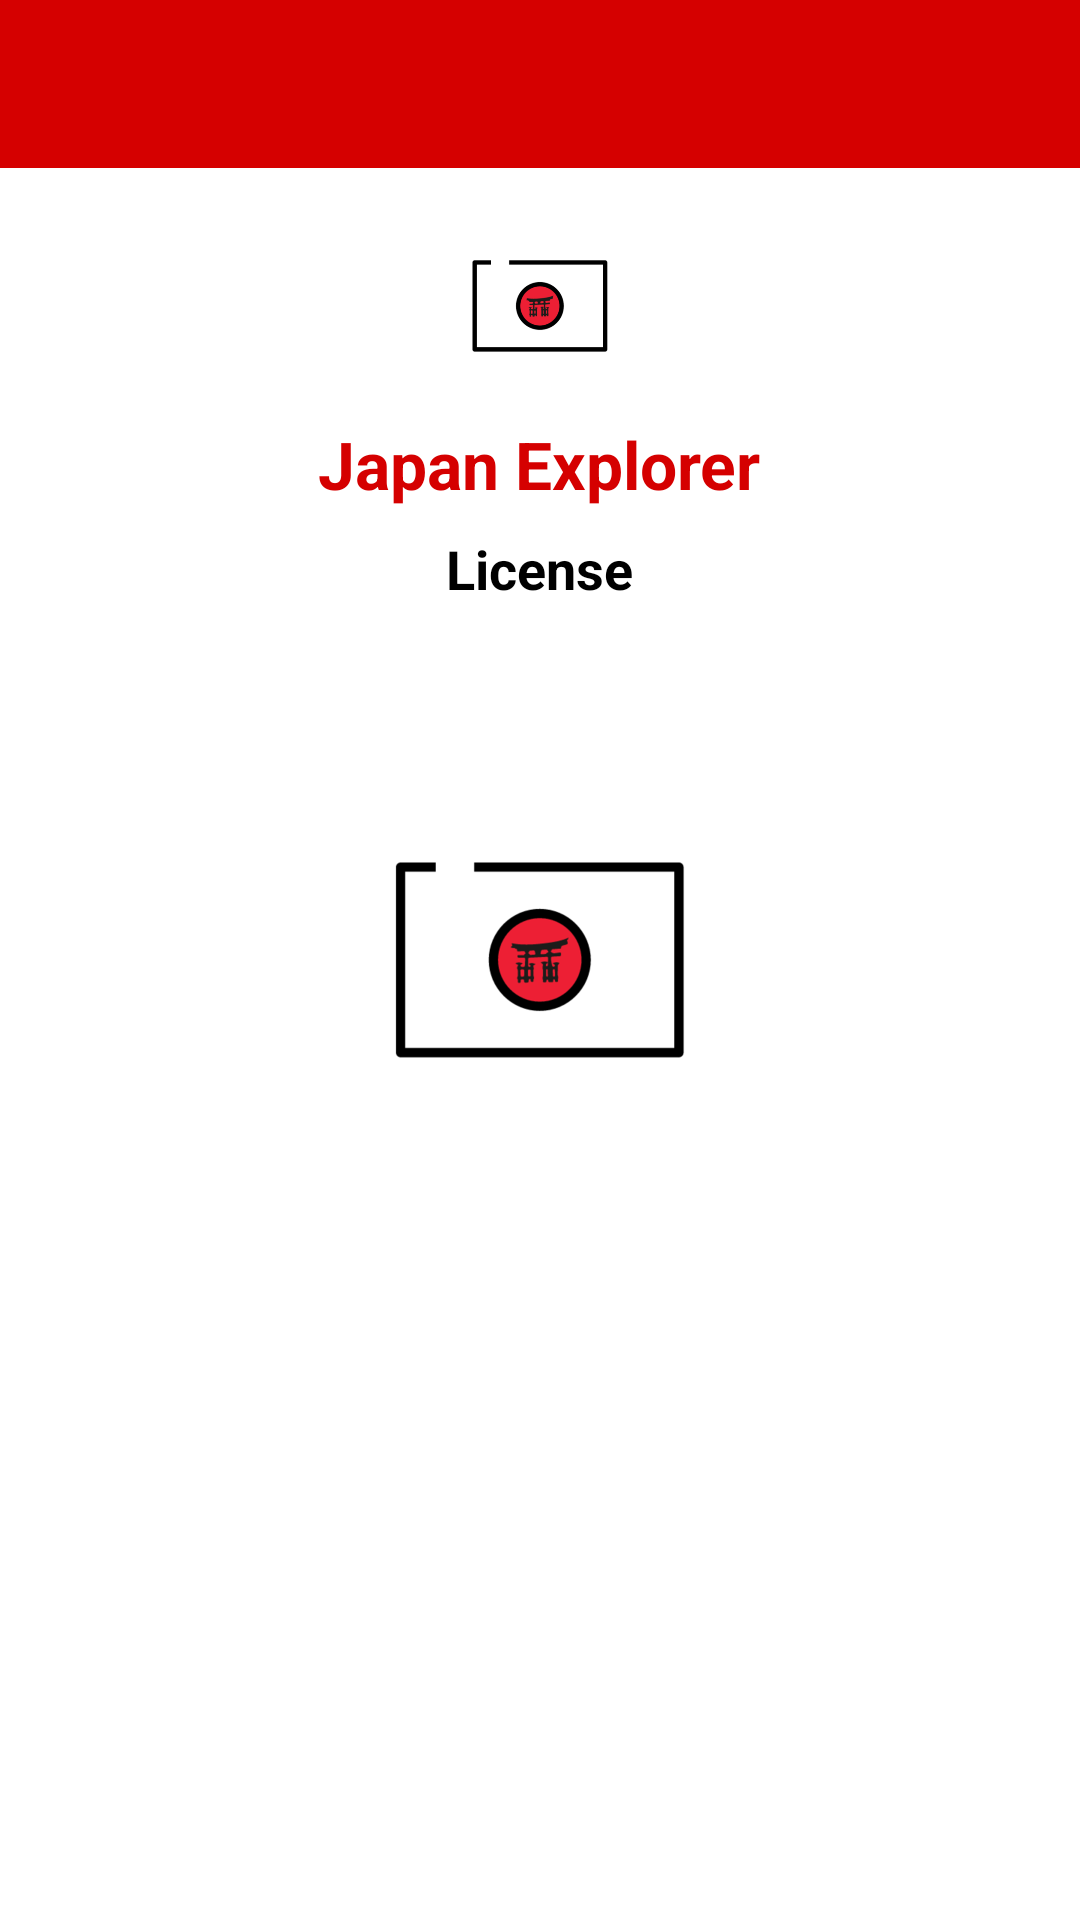

The Android layout XML behind this screen, and the referenced resources:
<!-- AndroidManifest.xml: application theme BrandedLaunch -->
<!-- res/layout/activity_license.xml -->
<?xml version="1.0" encoding="utf-8"?>
<LinearLayout xmlns:android="http://schemas.android.com/apk/res/android"
    android:layout_width="match_parent"
    android:layout_height="match_parent"
    android:orientation="vertical">

    <include layout="@layout/toolbar" />

    <LinearLayout
        android:layout_width="match_parent"
        android:layout_height="match_parent"
        android:layout_marginTop="@dimen/activity_vertical_margin"
        android:gravity="top|center_horizontal"
        android:orientation="vertical">

        <ImageView
            android:layout_width="@dimen/about_image_dimension"
            android:layout_height="@dimen/about_image_dimension"
            android:background="@drawable/ic_launcher"
            android:contentDescription="@string/default_content_description" />

        <TextView
            android:layout_width="wrap_content"
            android:layout_height="wrap_content"
            android:layout_marginTop="@dimen/about_view_separator"
            android:text="@string/app_name"
            android:textAppearance="?android:attr/textAppearanceLarge"
            android:textColor="@color/colorPrimary"
            android:textStyle="bold" />

        <TextView
            android:layout_width="wrap_content"
            android:layout_height="wrap_content"
            android:layout_marginTop="@dimen/about_view_separator"
            android:text="@string/license"
            android:textAppearance="?android:attr/textAppearanceMedium"
            android:textColor="@color/dark_text"
            android:textStyle="bold" />

        <ScrollView
            android:layout_width="match_parent"
            android:layout_height="wrap_content"
            android:fillViewport="true"
            android:padding="@dimen/activity_horizontal_margin">

            <LinearLayout
                android:layout_width="match_parent"
                android:layout_height="wrap_content"
                android:orientation="vertical">

                <TextView
                    android:id="@+id/content"
                    android:layout_width="wrap_content"
                    android:layout_height="wrap_content"
                    android:layout_marginTop="@dimen/activity_vertical_margin"
                    android:textAppearance="?android:attr/textAppearanceSmall"
                    android:textColor="@color/dark_text" />
            </LinearLayout>
        </ScrollView>
    </LinearLayout>
</LinearLayout>
<!-- res/layout/toolbar.xml (included above) -->
<?xml version="1.0" encoding="utf-8"?>
<FrameLayout xmlns:android="http://schemas.android.com/apk/res/android"
    xmlns:app="http://schemas.android.com/apk/res-auto"
    xmlns:tools="http://schemas.android.com/tools"
    android:layout_width="match_parent"
    android:layout_height="?attr/actionBarSize"
    tools:ignore="MergeRootFrame">

    <ImageView
        android:id="@+id/toolbar_bg"
        android:layout_width="match_parent"
        android:layout_height="match_parent"
        android:background="@color/colorPrimary"
        android:contentDescription="@string/default_content_description"
        android:scaleType="fitXY" />

    <android.support.v7.widget.Toolbar
        android:id="@+id/toolbar"
        style="@style/ToolBarStyle"
        app:elevation="10dp">

        <TextView
            android:id="@+id/toolbar_text"
            style="@style/ToolbarTitleTextStyle" />
    </android.support.v7.widget.Toolbar>
</FrameLayout>
<!-- resources referenced by this layout -->
<resources>
  <color name="colorPrimary">#d50000</color>
  <color name="dark_text">#000000</color>
  <dimen name="about_image_dimension">60dp</dimen>
  <dimen name="about_view_separator">8dp</dimen>
  <dimen name="activity_horizontal_margin">16dp</dimen>
  <dimen name="activity_vertical_margin">16dp</dimen>
  <string name="app_name">Japan Explorer</string>
  <string name="default_content_description">Content Description</string>
  <string name="license">License</string>
  <style name="ToolBarStyle">
          <item name="android:layout_height">?attr/actionBarSize</item>
          <item name="android:layout_width">match_parent</item>
          <item name="android:minHeight">?attr/actionBarSize</item>
      </style>
  <style name="BrandedLaunch" parent="AppTheme">
          <item name="android:windowBackground">@drawable/launcher_bg</item>
          <item name="android:windowFullscreen">true</item>
      </style>
  <color name="light_text">#FFFFFF</color>
  <dimen name="toolbar_print_title_left_padding">0dp</dimen>
  <dimen name="toolbar_print_title_right_padding">16dp</dimen>
  <dimen name="toolbar_print_title_top_padding">0dp</dimen>
  <dimen name="toolbar_print_title_bottom_padding">0dp</dimen>
  <style name="AppTheme" parent="Theme.AppCompat.Light.NoActionBar">
          <item name="android:windowBackground">@color/light_background</item>
          <item name="android:actionMenuTextColor">@color/light_text</item>
          <item name="actionMenuTextColor">@drawable/selector_action_menu</item>
          <item name="android:textColorSecondary">@color/light_text</item>
          <item name="windowActionModeOverlay">true</item>
          <item name="colorPrimaryDark">@color/colorPrimaryDark</item>
          <item name="android:spinnerItemStyle">@style/SpinnerItemStyle</item>
          <item name="android:spinnerDropDownItemStyle">@style/SpinnerItemDropDownStyle</item>
          <item name="android:windowEnterTransition">@transition/fade</item>
          <item name="android:windowExitTransition">@transition/fade</item>
      </style>
  <!-- drawable launcher_bg (drawable) -->
  <?xml version="1.0" encoding="utf-8"?>
  <layer-list xmlns:android="http://schemas.android.com/apk/res/android">
      <item
          android:drawable="@color/light_background"
          android:gravity="fill" />
  
      <item>
          <bitmap
              android:gravity="center"
              android:src="@drawable/ic_launcher"
              android:tileMode="disabled" />
      </item>
  
  </layer-list>
  <color name="light_background">#FFFFFF</color>
  <color name="colorPrimaryDark">#b71c1c</color>
  <style name="SpinnerItemStyle">
          <item name="android:textColor">@color/dark_text</item>
          <item name="android:textAppearance">?android:attr/textAppearanceMedium</item>
      </style>
  <style name="SpinnerItemDropDownStyle">
          <item name="android:textColor">@color/dark_text</item>
          <item name="android:layout_margin">0dp</item>
          <item name="android:paddingLeft">@dimen/spinner_dropdown_padding</item>
          <item name="android:paddingRight">@dimen/spinner_dropdown_padding</item>
          <item name="android:textAppearance">?android:attr/textAppearanceSmall</item>
          <item name="android:gravity">center</item>
      </style>
  <dimen name="spinner_dropdown_padding">16dp</dimen>
</resources>
